Run: headless pygame with SDL's dummy video driver; simulated clock (each Clock.tick advances the game by its frame time, no real sleeping); random seed 0; keys injected as events and as key.get_pressed() state; no mouse input.
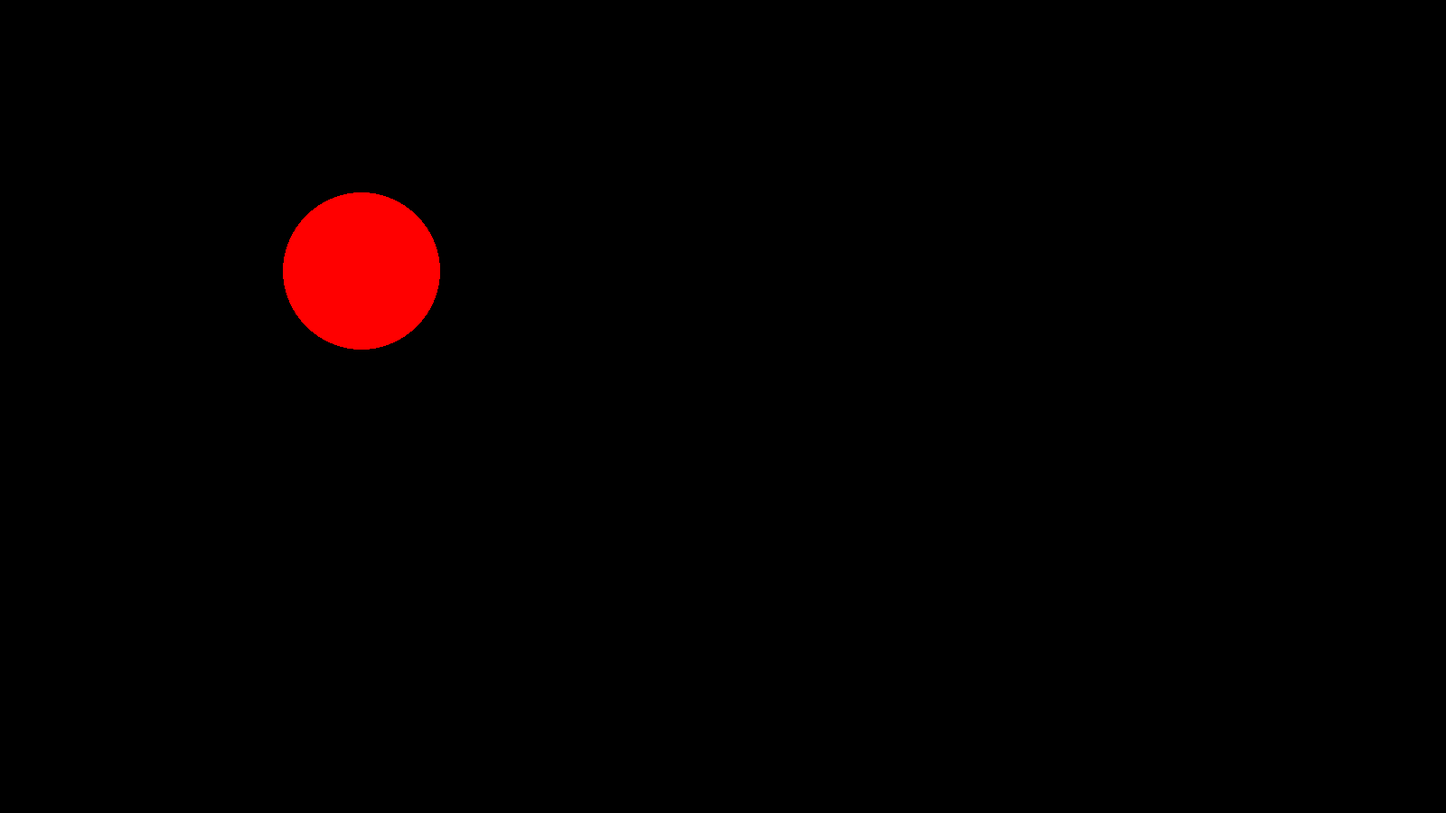
Frame 1 of 4 · flips 1–60 · no input
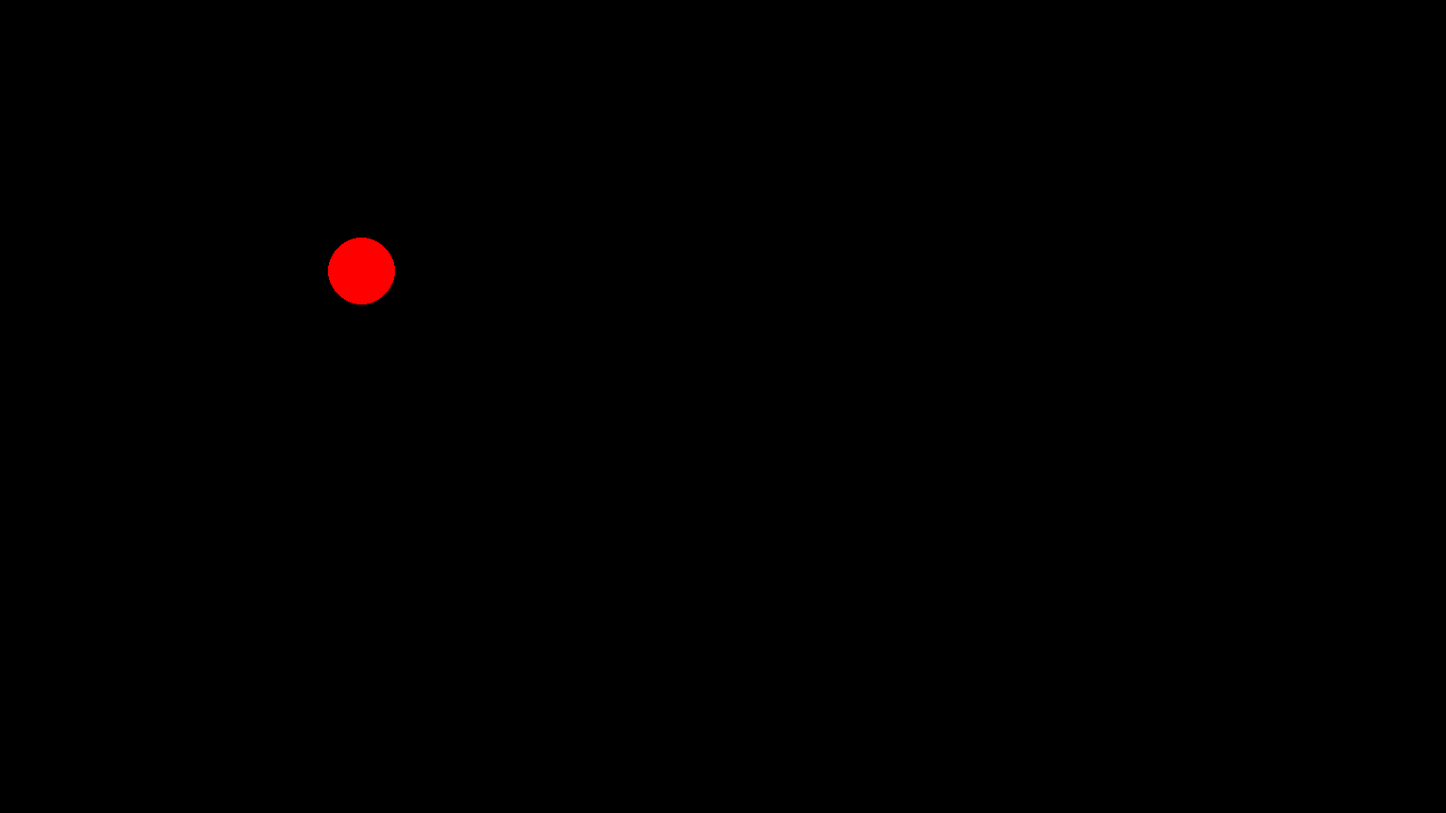
Frame 2 of 4 · flips 61–180 · tapped SPACE, RETURN · held RIGHT (→), D
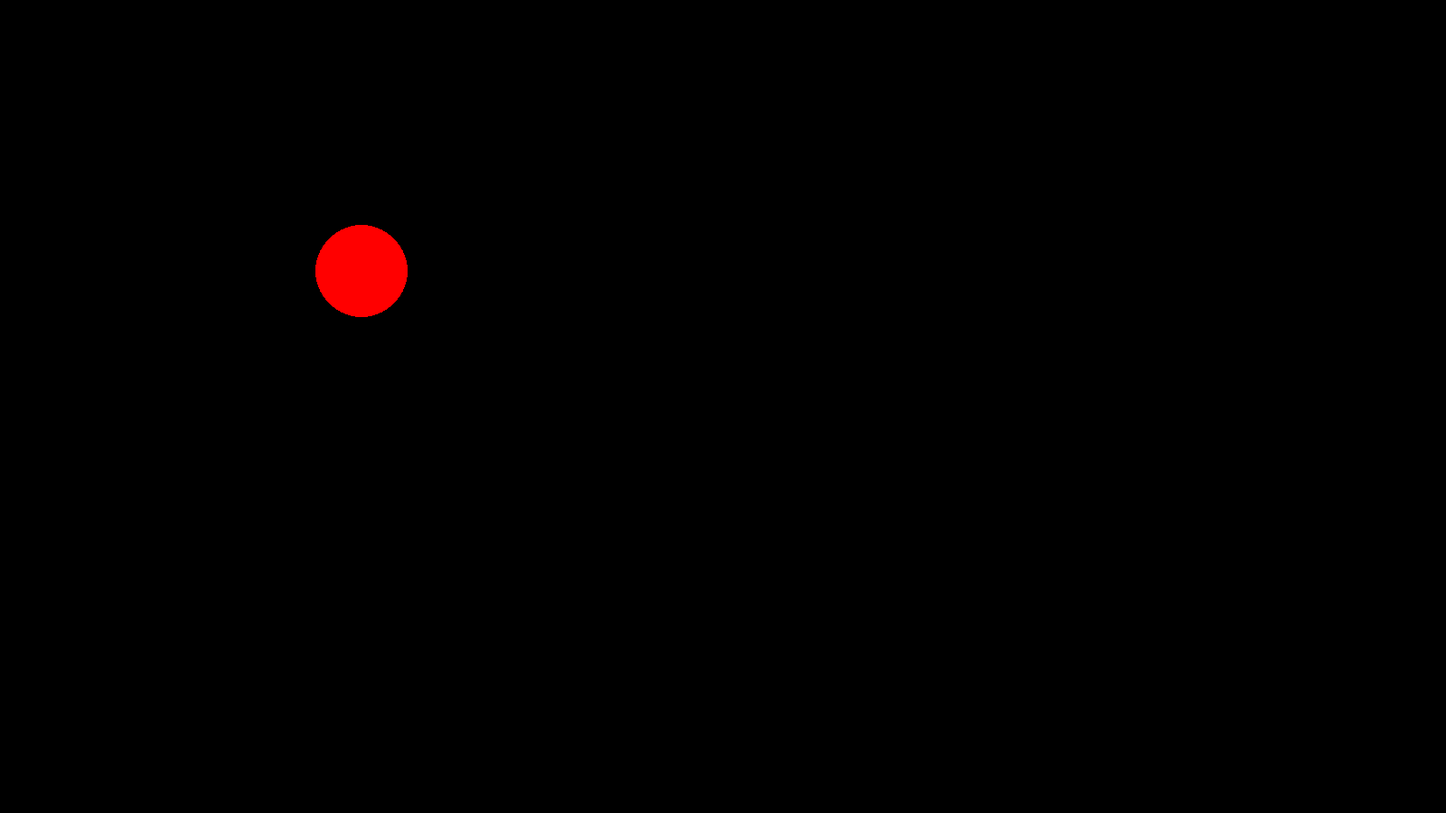
Frame 3 of 4 · flips 181–300 · held DOWN (↓), S
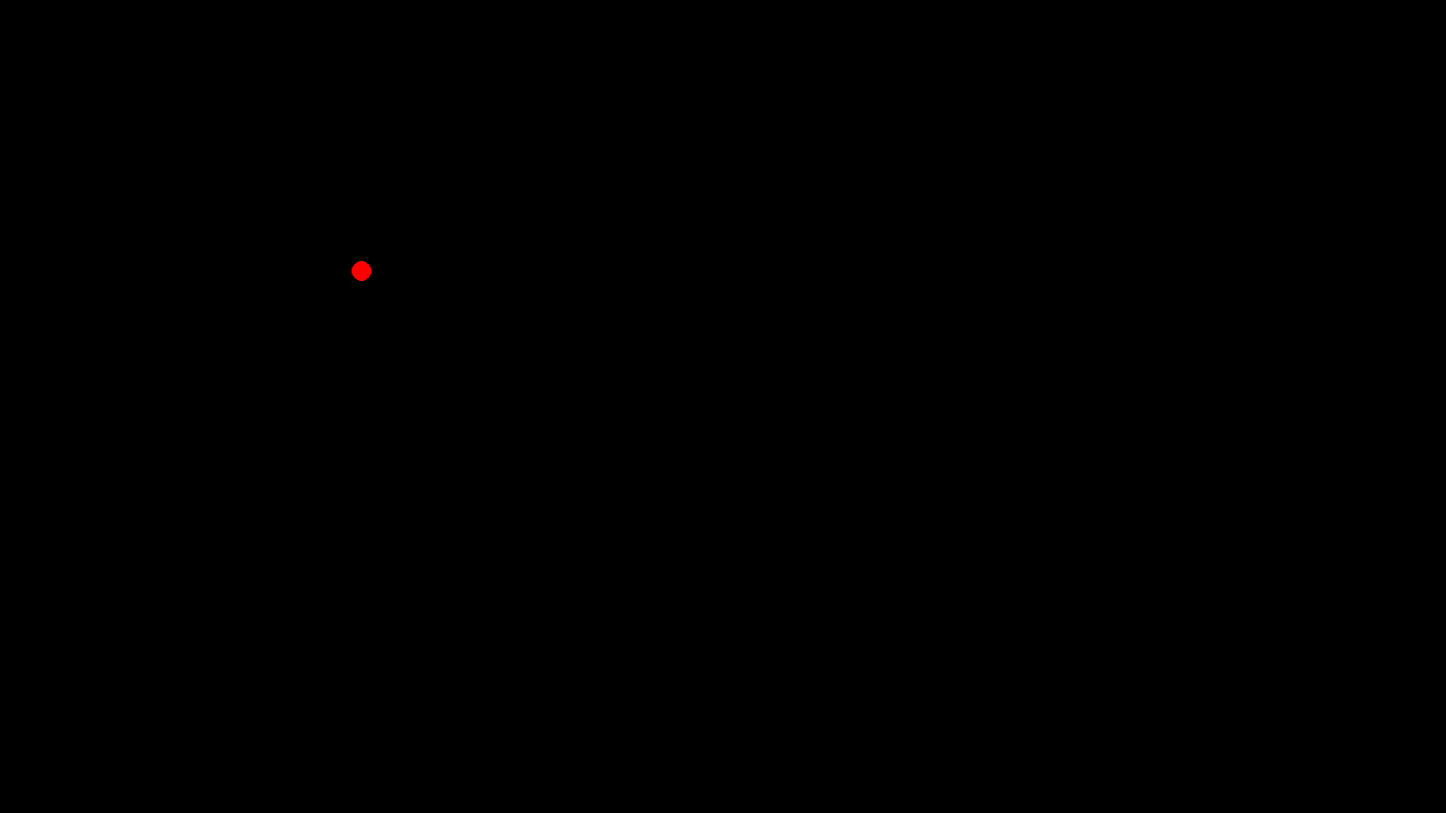
Frame 4 of 4 · flips 301–420 · held LEFT (←), A, UP (↑), W

The pygame program that drew these frames:

import pygame
import math

# Inizializza pygame
pygame.init()

# Impostazioni della finestra
WIDTH, HEIGHT = 1600, 900
screen = pygame.display.set_mode((WIDTH, HEIGHT))
pygame.display.set_caption("Forme Mobili con Pygame")

# Colore sfondo
background_color = (0, 0, 0)

# Funzione per disegnare una forma (esempio)
def shape1(screen, x, y, A, B, C, F1, F2, F3, enabled):
    if enabled:
        time = pygame.time.get_ticks() / 1000  # Tempo in secondi
        radius = int(A * math.sin(F1 * time) + B * math.cos(F2 * time) + C)
        radius = max(5, abs(radius))  # Assicura che il raggio sia positivo e maggiore di 5
        color = (255, 0, 0)  # Rosso
        pygame.draw.circle(screen, color, (x, y), radius)

def shape2(screen, x, y, A, B, C, F1, F2, F3, enabled):
    if enabled:
        time = pygame.time.get_ticks() / 1000
        size = int(A * math.sin(F1 * time) + B * math.cos(F2 * time) + C)
        size = max(10, abs(size))  # Assicura che la dimensione sia positiva e maggiore di 10
        color = (0, 255, 0)  # Verde
        pygame.draw.rect(screen, color, (x - size // 2, y - size // 2, size, size))

# Funzione principale
def main():
    running = True
    clock = pygame.time.Clock()

    while running:
        screen.fill(background_color)  # Riempie lo sfondo con il colore nero

        for event in pygame.event.get():
            if event.type == pygame.QUIT:
                running = False

        # Disegna le forme se abilitate
        shape1(screen, 400, 300, 50, 30, 20, 1, 0.5, 0.25, enabled=True)
        shape2(screen, 200, 150, 40, 25, 15, 0.8, 0.6, 0.3, enabled=False)

        # Aggiungi altre forme qui se necessario

        pygame.display.flip()  # Aggiorna la finestra
        clock.tick(60)  # Limita a 60 fotogrammi al secondo

    pygame.quit()

if __name__ == "__main__":
    main()
